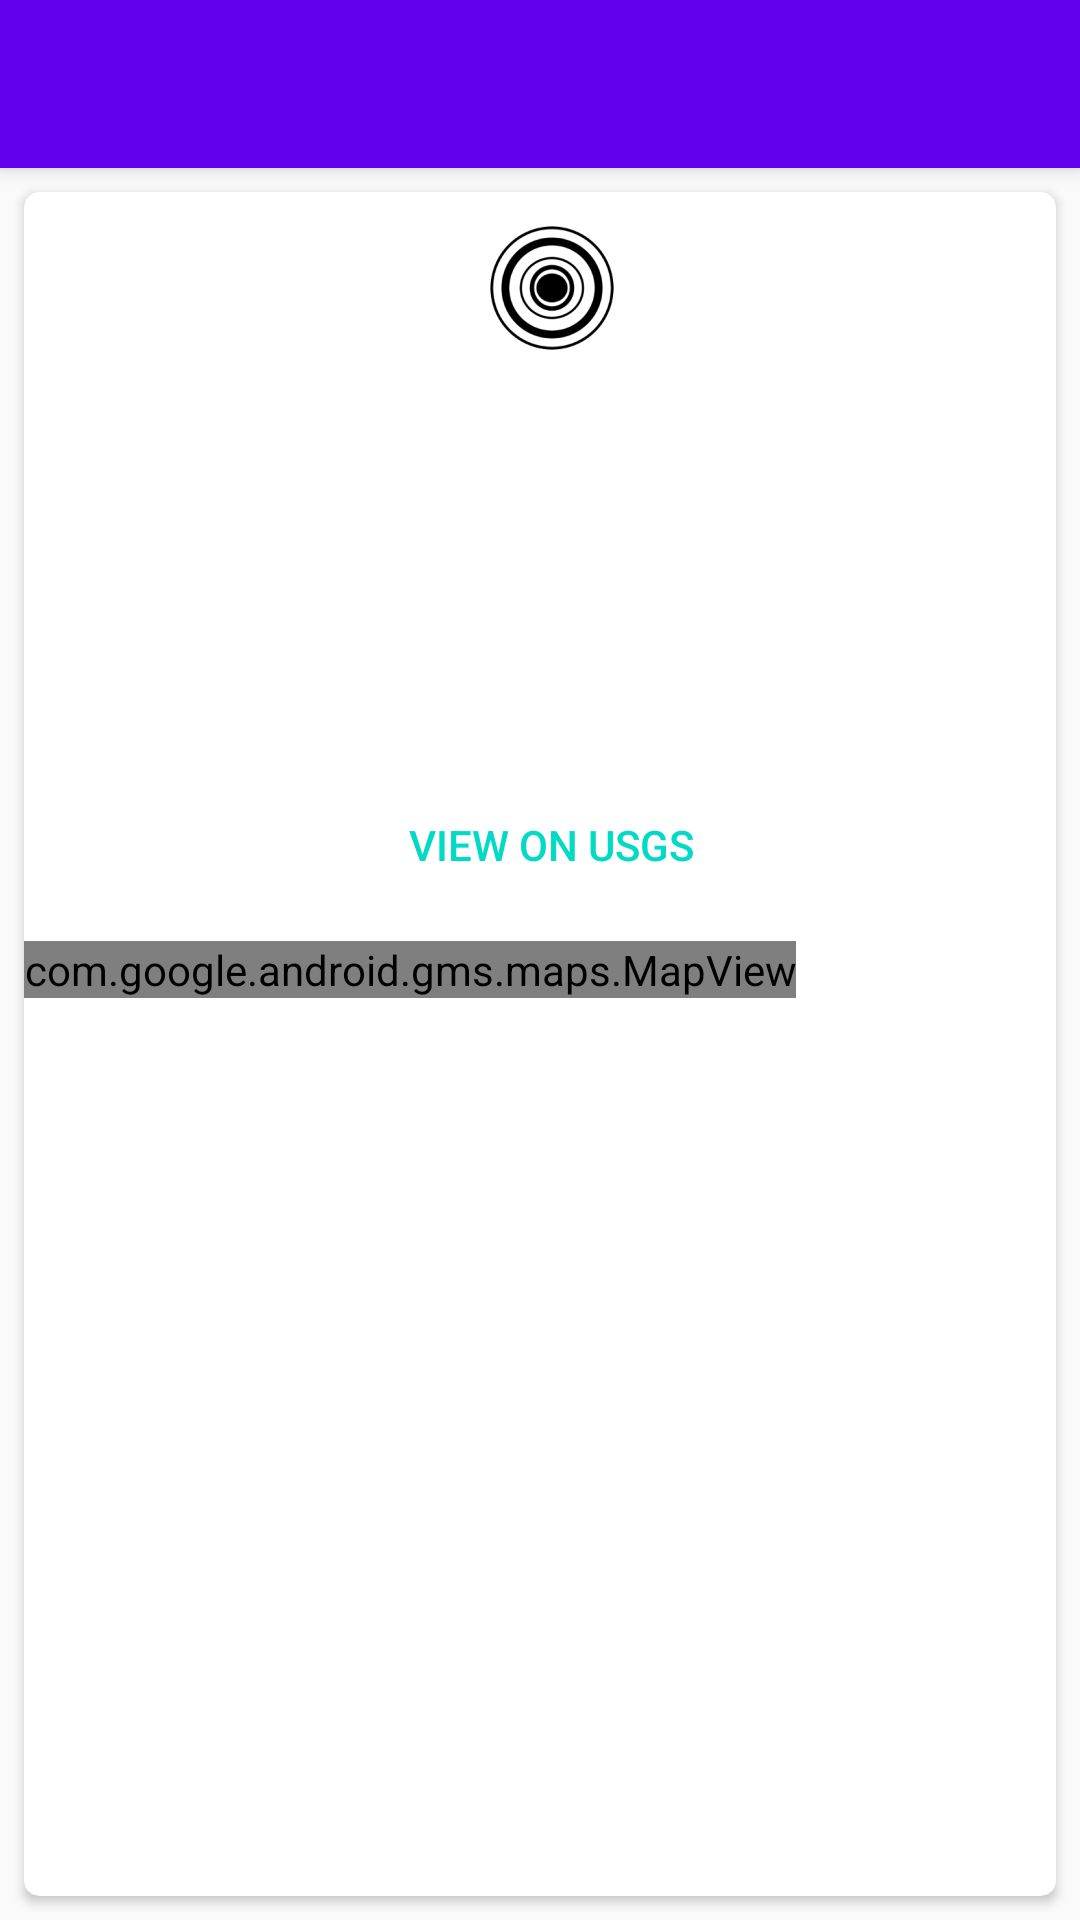

The Android layout XML behind this screen, and the referenced resources:
<!-- AndroidManifest.xml: activity theme AppTheme.NoActionBar -->
<!-- res/layout/activity_quake_detail.xml -->
<?xml version="1.0" encoding="utf-8"?>
<android.support.design.widget.CoordinatorLayout
    xmlns:android="http://schemas.android.com/apk/res/android"
    xmlns:app="http://schemas.android.com/apk/res-auto"
    xmlns:tools="http://schemas.android.com/tools"
    android:layout_width="match_parent"
    android:layout_height="match_parent"
    tools:context="net.fumfy.examples.quakes.ui.QuakeDetailActivity">

    <android.support.design.widget.AppBarLayout
        android:layout_width="match_parent"
        android:layout_height="wrap_content"
        android:theme="@style/AppTheme.AppBarOverlay">

        <android.support.v7.widget.Toolbar
            android:id="@+id/toolbar"
            android:layout_width="match_parent"
            android:layout_height="?attr/actionBarSize"
            android:background="?attr/colorPrimary"
            app:popupTheme="@style/AppTheme.PopupOverlay"/>

    </android.support.design.widget.AppBarLayout>

    <include layout="@layout/content_quake_detail"/>

</android.support.design.widget.CoordinatorLayout>
<!-- res/layout/content_quake_detail.xml (included above) -->
<?xml version="1.0" encoding="utf-8"?>
<android.support.constraint.ConstraintLayout
    xmlns:android="http://schemas.android.com/apk/res/android"
    xmlns:app="http://schemas.android.com/apk/res-auto"
    xmlns:tools="http://schemas.android.com/tools"
    android:layout_width="match_parent"
    android:layout_height="match_parent"
    app:layout_behavior="@string/appbar_scrolling_view_behavior"
    tools:context="net.fumfy.examples.quakes.ui.QuakeDetailActivity"
    tools:showIn="@layout/activity_quake_detail">

    <android.support.v7.widget.CardView
        android:layout_width="0dp"
        android:layout_height="0dp"
        android:layout_marginBottom="8dp"
        android:layout_marginEnd="8dp"
        android:layout_marginLeft="8dp"
        android:layout_marginRight="8dp"
        android:layout_marginStart="8dp"
        android:layout_marginTop="8dp"
        app:cardBackgroundColor="@color/cardview_light_background"
        app:cardCornerRadius="@dimen/cardview_corner_radius"
        app:layout_constraintBottom_toBottomOf="parent"
        app:layout_constraintLeft_toLeftOf="parent"
        app:layout_constraintRight_toRightOf="parent"
        app:layout_constraintTop_toTopOf="parent">

        <RelativeLayout
            android:layout_width="match_parent"
            android:layout_height="match_parent">


            <LinearLayout
                android:id="@+id/linearLayout"
                android:layout_width="wrap_content"
                android:layout_height="wrap_content"
                android:layout_marginLeft="8dp"
                android:layout_marginStart="8dp"
                android:layout_marginTop="8dp"
                android:orientation="vertical">

                <ImageView
                    android:id="@+id/detail_quake_image"
                    android:layout_width="match_parent"
                    android:layout_height="wrap_content"
                    android:contentDescription="@string/quake_image"
                    app:srcCompat="@mipmap/ic_quake"/>

                <RelativeLayout
                    android:layout_width="match_parent"
                    android:layout_height="match_parent"
                    tools:layout_editor_absoluteX="8dp"
                    tools:layout_editor_absoluteY="8dp">

                    <Button
                        android:id="@+id/detail_button"
                        style="@style/Widget.AppCompat.Button.Borderless"
                        android:layout_width="wrap_content"
                        android:layout_height="wrap_content"
                        android:layout_below="@+id/detail_date"
                        android:layout_centerHorizontal="true"
                        android:layout_marginTop="@dimen/detail_layout_item_vertical_top_padding"
                        android:background="?attr/selectableItemBackgroundBorderless"
                        android:text="@string/detail_button_title"
                        android:textColor="@color/colorAccent"/>

                    <TextView
                        android:id="@+id/detail_location"
                        android:layout_width="wrap_content"
                        android:layout_height="wrap_content"
                        android:layout_below="@+id/detail_title"
                        android:layout_centerHorizontal="true"
                        android:layout_marginTop="@dimen/detail_layout_item_vertical_top_padding"
                        android:text=""
                        android:textAlignment="center"/>

                    <TextView
                        android:id="@+id/detail_depth"
                        android:layout_width="wrap_content"
                        android:layout_height="wrap_content"
                        android:layout_below="@+id/detail_location"
                        android:layout_centerHorizontal="true"
                        android:layout_marginTop="@dimen/detail_layout_item_vertical_top_padding"
                        android:text=""/>

                    <TextView
                        android:id="@+id/detail_date"
                        android:layout_width="wrap_content"
                        android:layout_height="wrap_content"
                        android:layout_below="@+id/detail_depth"
                        android:layout_centerHorizontal="true"
                        android:layout_marginTop="@dimen/detail_layout_item_vertical_top_padding"
                        android:text=""
                        android:textAlignment="center"
                        tools:layout_editor_absoluteX="151dp"
                        tools:layout_editor_absoluteY="97dp"/>

                    <TextView
                        android:id="@+id/detail_title"
                        android:layout_width="match_parent"
                        android:layout_height="wrap_content"
                        android:layout_alignParentTop="true"
                        android:layout_centerHorizontal="true"
                        android:minLines="@integer/detail_titel_min_lines"
                        android:text=""
                        android:textAlignment="center"
                        android:textAppearance="@style/TextAppearance.AppCompat.Headline"
                        tools:layout_editor_absoluteX="-133dp"
                        tools:layout_editor_absoluteY="247dp"/>

                </RelativeLayout>
            </LinearLayout>

            <com.google.android.gms.maps.MapView
                android:id="@+id/mapView"
                android:layout_width="wrap_content"
                android:layout_height="wrap_content"
                android:layout_below="@id/linearLayout"
                android:layout_marginTop="8dp"/>


        </RelativeLayout>
    </android.support.v7.widget.CardView>

</android.support.constraint.ConstraintLayout>
<!-- resources referenced by this layout -->
<resources>
  <dimen name="cardview_corner_radius">5dp</dimen>
  <dimen name="detail_layout_item_vertical_top_padding">5dp</dimen>
  <integer name="detail_titel_min_lines">2</integer>
  <!-- mipmap ic_quake: png bitmap (mipmap-hdpi, 2892 bytes) -->
  <string name="detail_button_title">View on USGS</string>
  <string name="quake_image">Quake Icon</string>
  <style name="AppTheme.AppBarOverlay" parent="ThemeOverlay.AppCompat.Dark.ActionBar" />
  <style name="AppTheme.PopupOverlay" parent="ThemeOverlay.AppCompat.Dark" />
  <style name="AppTheme.NoActionBar">
          <item name="windowActionBar">false</item>
          <item name="windowNoTitle">true</item>
      </style>
  <!-- not gathered from this repository: default colours our renderer supplied (Android Studio template values) -->
  <color name="colorAccent">#FF03DAC5</color>
</resources>
